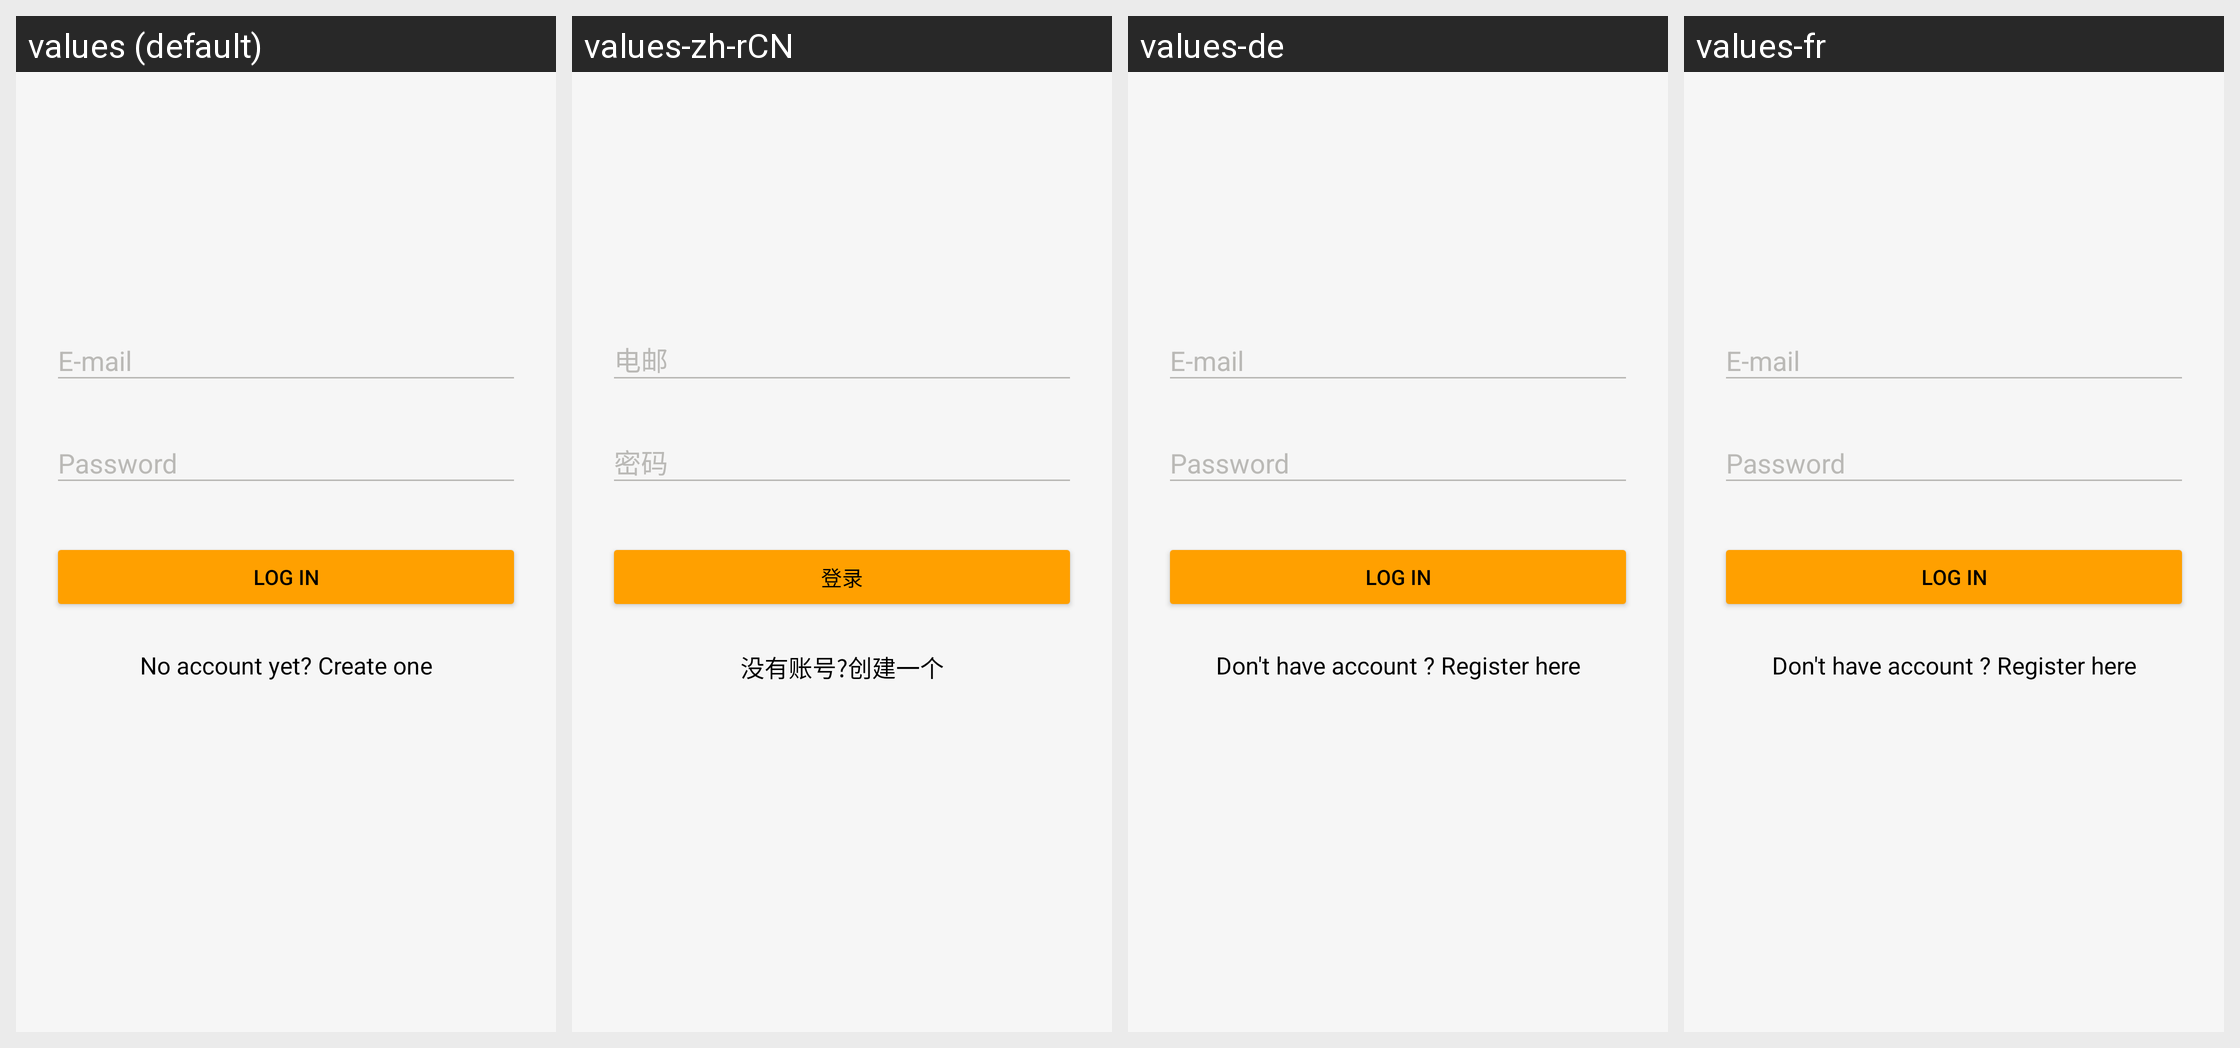

Here is an Android app screen in its default locale and in the app's own translations. Write out the translated-string differences for the strings that appear on this screen.
Android screen res/layout/activity_login.xml rendered under 4 locales, left to right: values (default), values-zh-rCN, values-de, values-fr. Device: Nexus 5 (rendered at 1080×1920; each locale shown at half size, 540×960, under a caption strip naming it); theme AppTheme.Dark.
Other locales in the repository, not shown: values-en, values-zh-rTW.
Strings drawn on this screen, with the default value and each locale's value (text and hints the layout hard-codes, and strings that could not be matched under every locale, appear in the picture but are not listed):

log_in
  values: Log in
  values-zh-rCN: 登录
  values-de: Log in
  values-fr: Log in

register_account_message
  values: No account yet? Create one
  values-zh-rCN: 没有账号?创建一个
  values-de: Don't have account ? Register here
  values-fr: Don't have account ? Register here
